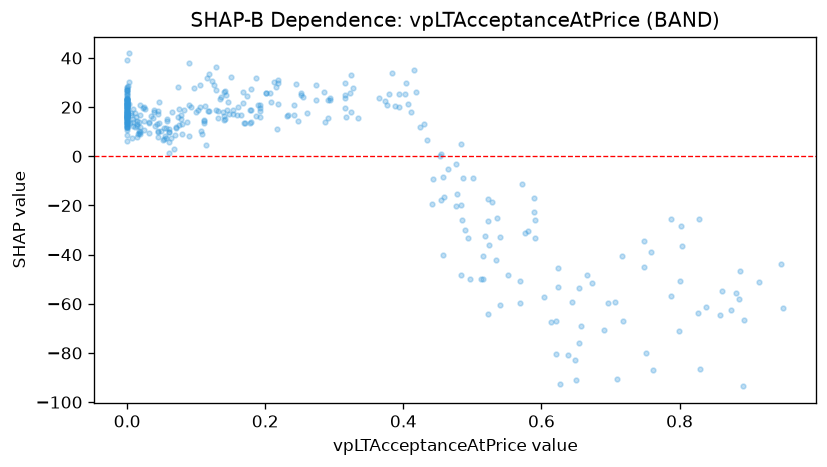

The file beside this chart, header and first rows:
feature_value, shap_value
0.0, 27.1
0.0, 18.17
0.068, 2.874
0.105, 20.18
0.049, 10.43
0.129, 36.28
0.061, 9.845
0.061, 1.17
0.113, 20.64
0.08, 9.208
0.038, 15.54
0.0, 20.85
0.0, 23.08
0.0, 28.07
0.0, 25.8
0.0, 21.35
0.041, 12.42
0.131, 15.78
0.143, 24.92
0.165, 16.91
0.0, 15.96
0.0, 21.09
0.0, 20.32
0.0, 23.74
0.001, 17.04
0.0, 14.49
0.0, 26.9
0.0, 16.4
0.039, 17.91
0.0, 22.75
0.044, 18.49
0.025, 20.21
0.0, 13.55
0.0, 15.33
0.024, 10.82
0.017, 10.36
0.056, 7.326
0.056, 11.63
0.044, 17.24
0.044, 9.728
0.044, 10.11
0.069, 8.566
0.115, 31.99
0.141, 26.4
0.168, 26.11
0.168, 21.87
0.146, 22.14
0.117, 18.27
0.218, 29.95
0.135, 23.15
0.151, 32.19
0.0, 22.9
0.0, 20.08
0.003, 30.13
0.064, 7.273
0.057, 14.25
0.109, 8.96
0.178, 13.52
0.178, 18.99
0.201, 25.7
... 317 more rows
